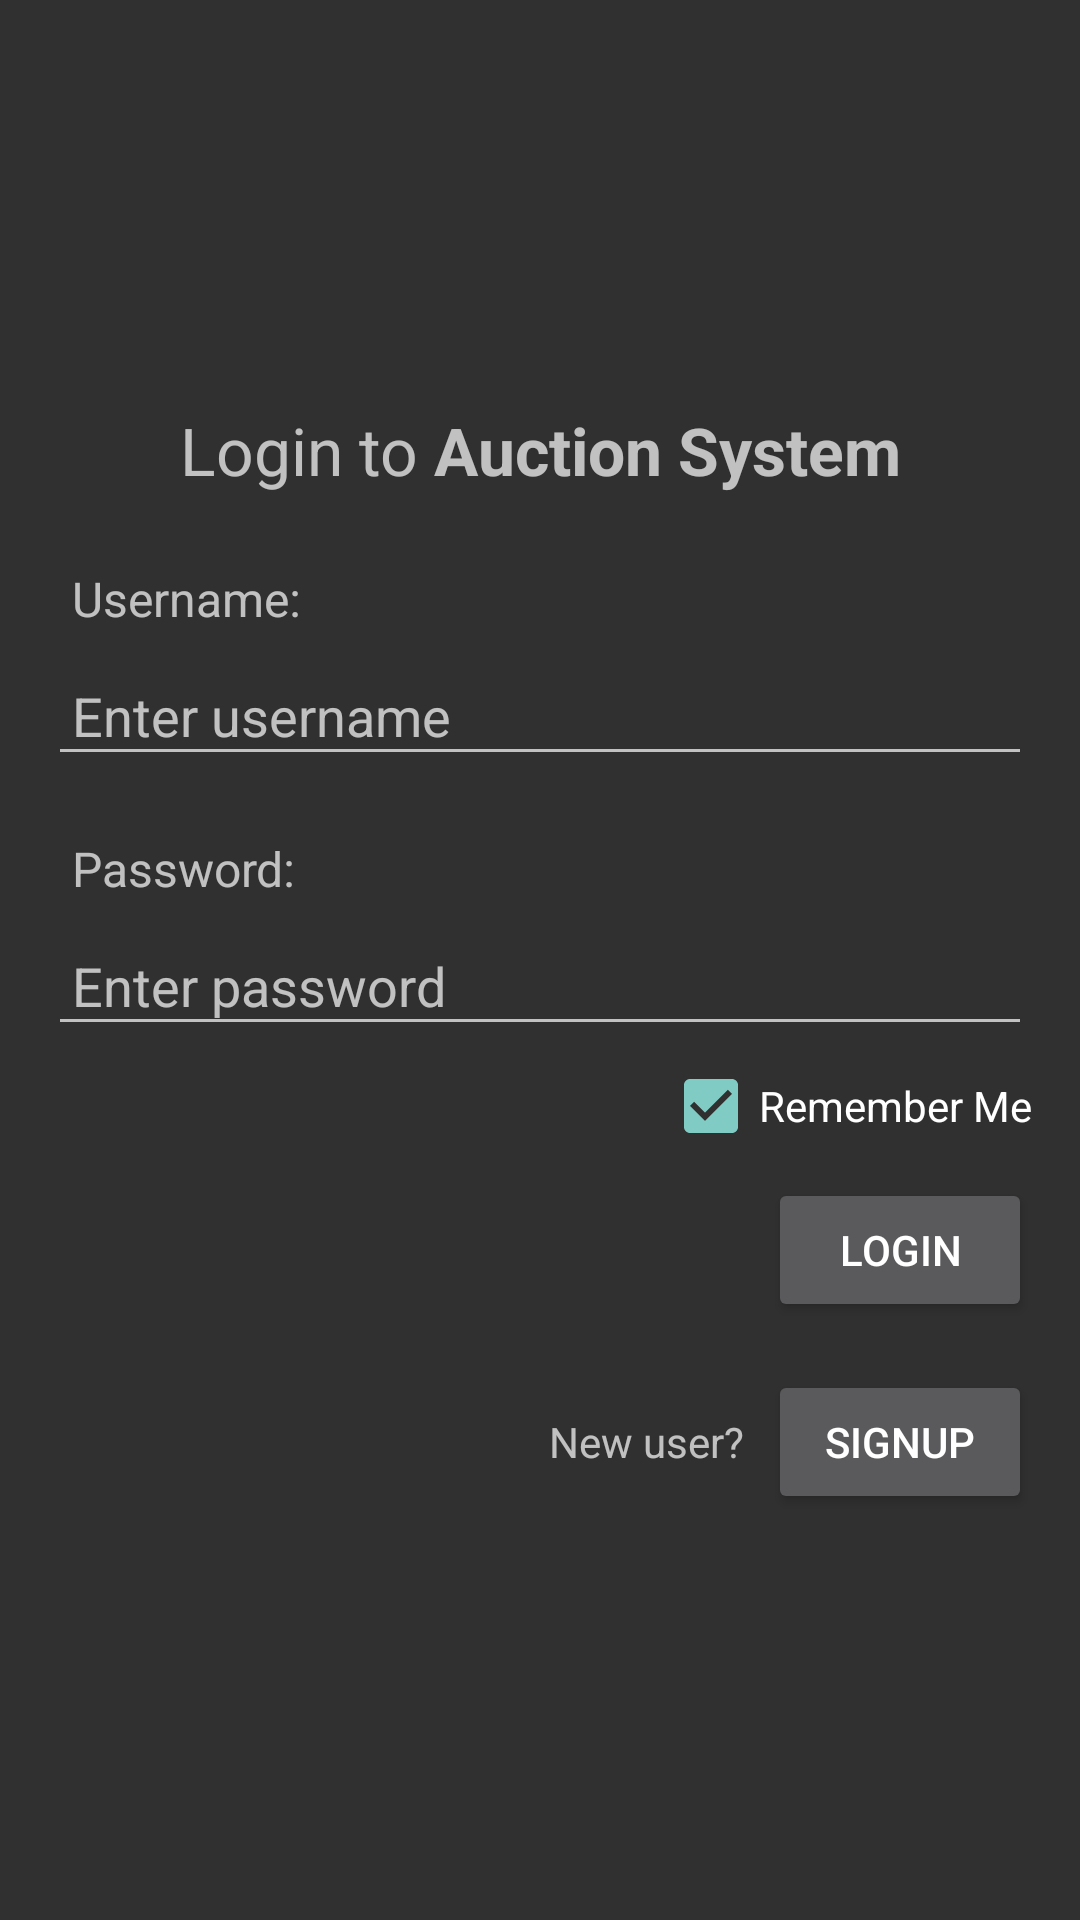

Produce the Android XML layout that renders to this screen, including the resource entries it uses.
<!-- AndroidManifest.xml: application theme AppTheme -->
<!-- res/layout/fragment_login.xml -->
<?xml version="1.0" encoding="utf-8"?>

<ScrollView xmlns:android="http://schemas.android.com/apk/res/android"
    android:layout_width="match_parent"
    android:layout_height="match_parent" >

    <LinearLayout
        android:layout_width="match_parent"
        android:layout_height="wrap_content"
        android:layout_gravity="center_vertical"
        android:orientation="vertical"
        android:padding="16dp" >

        <TextView
            android:layout_width="match_parent"
            android:layout_height="wrap_content"
            android:gravity="center_horizontal"
            android:text="@string/login"
            android:textSize="22dp" />

        <TextView
            android:layout_width="match_parent"
            android:layout_height="wrap_content"
            android:layout_marginTop="16dp"
            android:padding="8dp"
            android:text="@string/lb_username"
            android:textSize="16dp" />

        <EditText
            android:id="@+id/et_username"
            android:layout_width="match_parent"
            android:layout_height="wrap_content"
            android:hint="@string/hint_username"
            android:inputType="text"
            android:maxLines="1"
            android:padding="8dp" />

        <TextView
            android:layout_width="match_parent"
            android:layout_height="wrap_content"
            android:layout_marginTop="12dp"
            android:padding="8dp"
            android:text="@string/lb_password"
            android:textSize="16dp" />

        <EditText
            android:id="@+id/et_password"
            android:layout_width="match_parent"
            android:layout_height="wrap_content"
            android:hint="@string/hint_password"
            android:inputType="textPassword"
            android:maxLines="1"
            android:padding="8dp" />

        <CheckBox
            android:id="@+id/remember_me"
            android:layout_width="wrap_content"
            android:layout_height="wrap_content"
            android:layout_gravity="right"
            android:layout_marginTop="4dp"
            android:checked="true"
            android:text="@string/remember_me" />

        <Button
            android:id="@+id/btnLogin"
            android:layout_width="wrap_content"
            android:layout_height="wrap_content"
            android:layout_gravity="right"
            android:layout_marginTop="8dp"
            android:text="@string/btn_login" />

        <RelativeLayout
            android:layout_width="match_parent"
            android:layout_height="wrap_content"
            android:layout_marginTop="16dp" >

            <TextView
                android:layout_width="wrap_content"
                android:layout_height="wrap_content"
                android:layout_alignBottom="@+id/btnSignup"
                android:layout_alignTop="@+id/btnSignup"
                android:layout_marginRight="8dp"
                android:layout_toLeftOf="@+id/btnSignup"
                android:gravity="center_vertical|right"
                android:text="@string/new_account" />

            <Button
                android:id="@+id/btnSignup"
                android:layout_width="wrap_content"
                android:layout_height="wrap_content"
                android:layout_alignParentRight="true"
                android:text="@string/signup" />
        </RelativeLayout>
    </LinearLayout>

</ScrollView>
<!-- resources referenced by this layout -->
<resources>
  <string name="btn_login">Login</string>
  <string name="hint_password">Enter password</string>
  <string name="hint_username">Enter username</string>
  <string name="lb_password">Password: </string>
  <string name="lb_username">Username: </string>
  <string name="login">Login to <b>Auction System</b></string>
  <string name="new_account">New user?</string>
  <string name="remember_me">Remember Me</string>
  <string name="signup">Signup</string>
  <style name="AppTheme" parent="Theme.AppCompat.NoActionBar">
          
      </style>
</resources>
